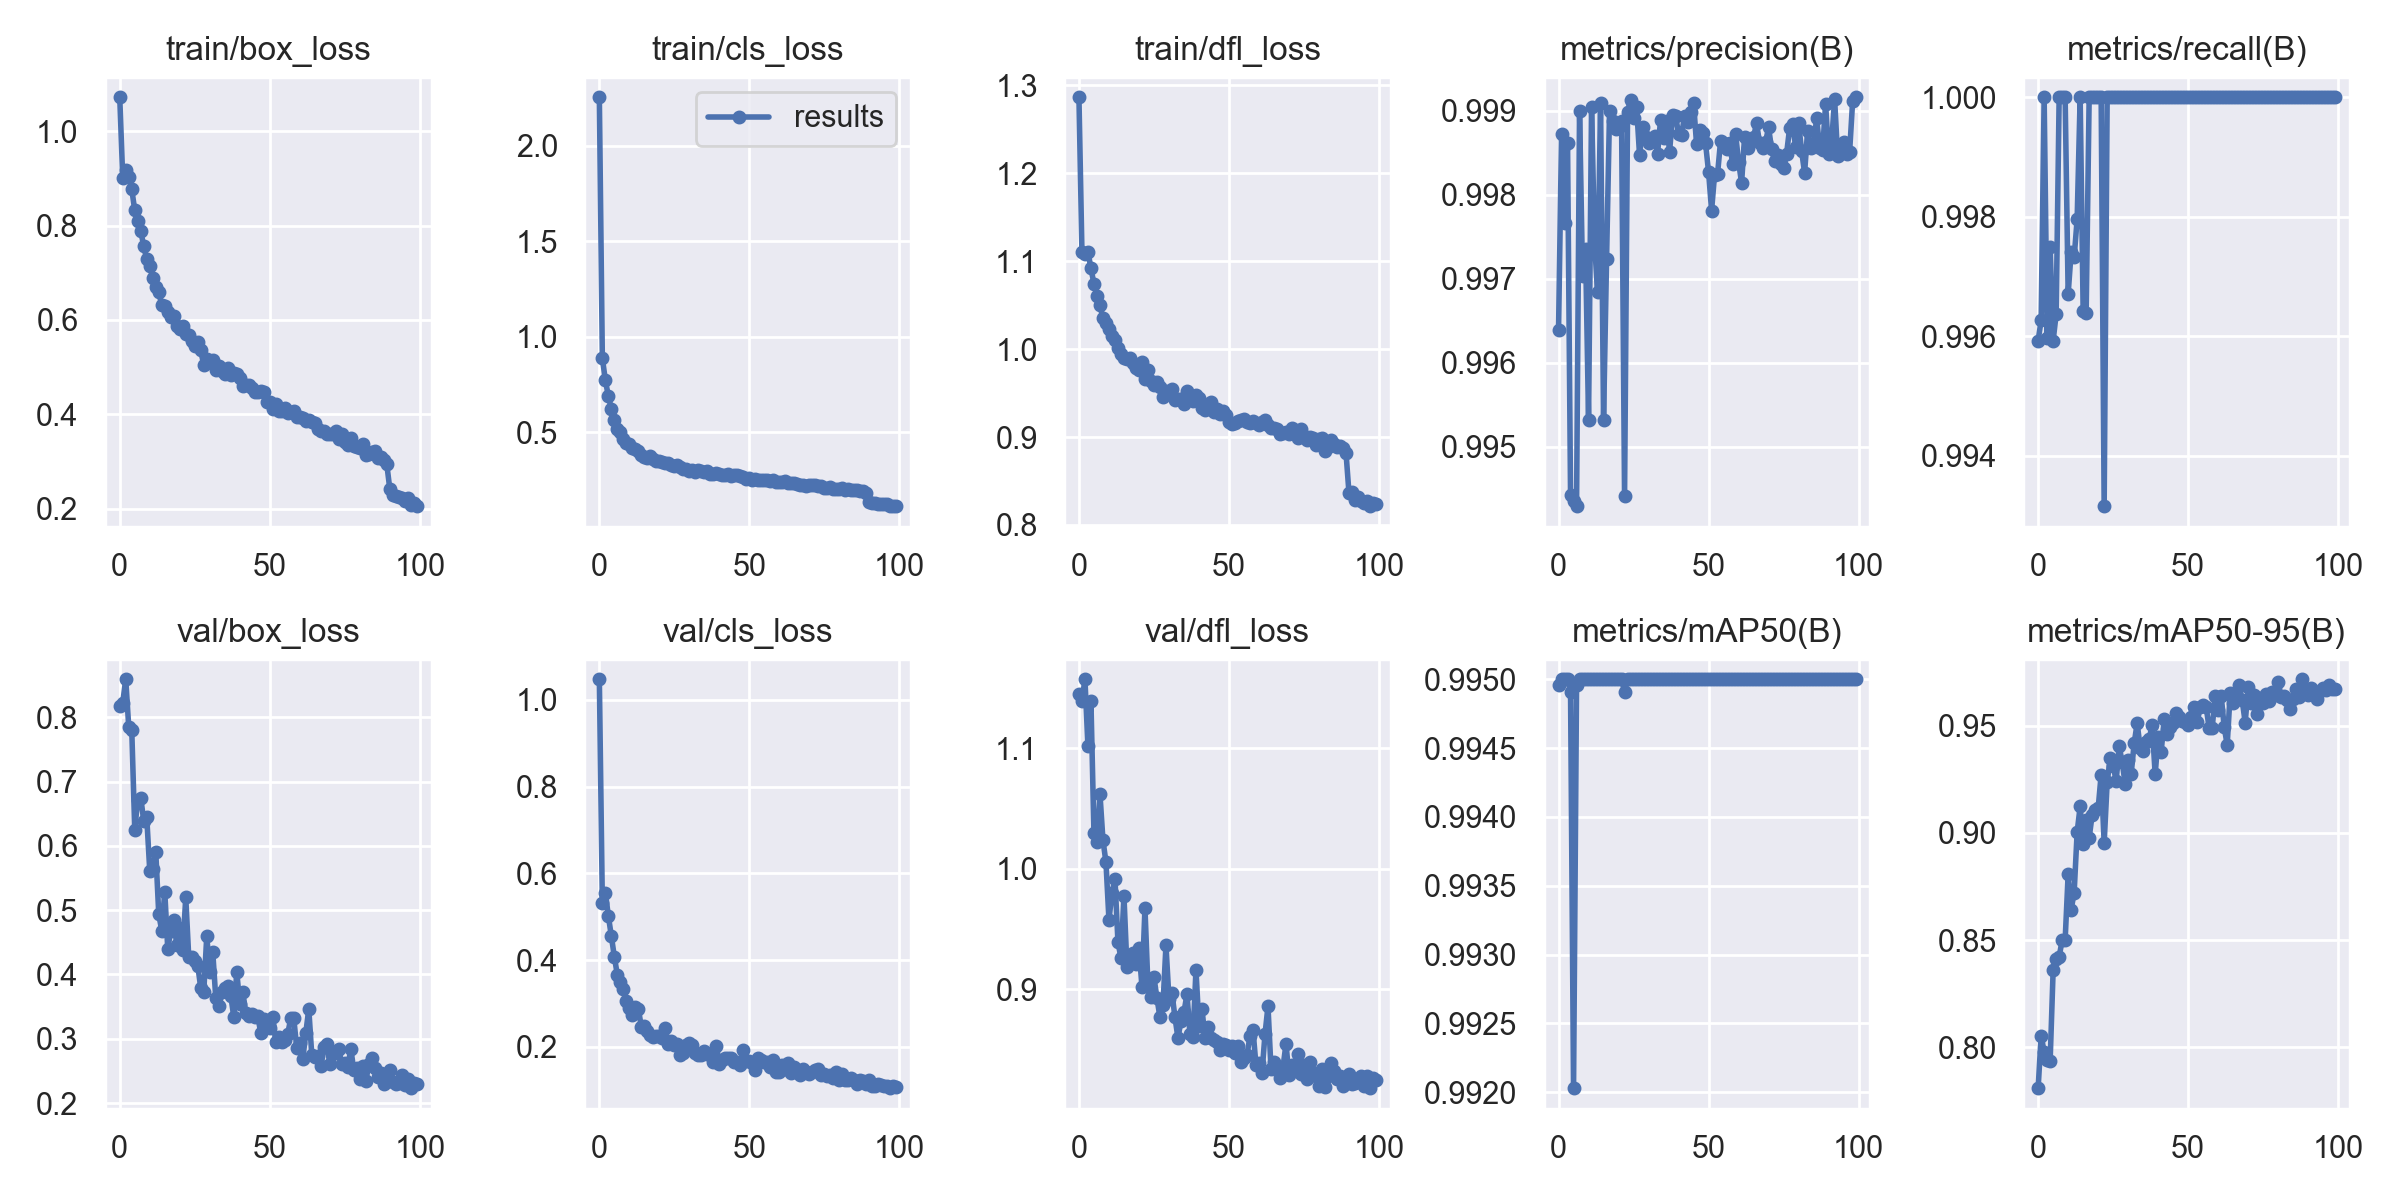

The file beside this chart, header and first rows:
epoch, train/box_loss, train/cls_loss, train/dfl_loss, metrics/precision(B), metrics/recall(B), metrics/mAP50(B), metrics/mAP50-95(B), val/box_loss, val/cls_loss, val/dfl_loss, lr/pg0, lr/pg1, lr/pg2
0, 1.072, 2.253, 1.286, 0.9964, 0.9959, 0.995, 0.781, 0.8171, 1.047, 1.145, 0.07028, 0.003302, 0.003302
1, 0.9005, 0.8881, 1.11, 0.9987, 0.9963, 0.995, 0.8055, 0.823, 0.5319, 1.139, 0.04021, 0.00657, 0.00657
2, 0.9188, 0.7728, 1.108, 0.9977, 1, 0.995, 0.7978, 0.8593, 0.5557, 1.157, 0.01008, 0.009772, 0.009772
3, 0.9031, 0.6896, 1.111, 0.9986, 0.996, 0.995, 0.794, 0.785, 0.5017, 1.102, 0.009703, 0.009703, 0.009703
4, 0.8773, 0.6232, 1.092, 0.9944, 0.9975, 0.9949, 0.7938, 0.7811, 0.4553, 1.139, 0.009703, 0.009703, 0.009703
5, 0.8326, 0.5641, 1.074, 0.9943, 0.9959, 0.992, 0.836, 0.6256, 0.4076, 1.03, 0.009604, 0.009604, 0.009604
6, 0.8096, 0.5183, 1.061, 0.9943, 0.9964, 0.995, 0.8412, 0.6716, 0.3658, 1.022, 0.009505, 0.009505, 0.009505
7, 0.7893, 0.5008, 1.05, 0.999, 1, 0.995, 0.8423, 0.6751, 0.3505, 1.062, 0.009406, 0.009406, 0.009406
8, 0.7561, 0.4652, 1.035, 0.997, 1, 0.995, 0.8499, 0.639, 0.3334, 1.024, 0.009307, 0.009307, 0.009307
9, 0.7288, 0.4449, 1.029, 0.9973, 1, 0.995, 0.8501, 0.6444, 0.3062, 1.006, 0.009208, 0.009208, 0.009208
10, 0.715, 0.4372, 1.023, 0.9953, 0.9967, 0.995, 0.8807, 0.5617, 0.289, 0.9577, 0.009109, 0.009109, 0.009109
11, 0.6894, 0.4182, 1.015, 0.999, 0.9974, 0.995, 0.8642, 0.5647, 0.2731, 0.9797, 0.00901, 0.00901, 0.00901
12, 0.6706, 0.4104, 1.011, 0.9974, 0.9973, 0.995, 0.8722, 0.591, 0.2927, 0.9917, 0.008911, 0.008911, 0.008911
13, 0.659, 0.4005, 1.002, 0.9968, 0.998, 0.995, 0.9004, 0.494, 0.2873, 0.9392, 0.008812, 0.008812, 0.008812
14, 0.6315, 0.3802, 0.9943, 0.9991, 1, 0.995, 0.9123, 0.468, 0.2462, 0.9257, 0.008713, 0.008713, 0.008713
15, 0.6297, 0.37, 0.9898, 0.9953, 0.9964, 0.995, 0.895, 0.5291, 0.2479, 0.9774, 0.008614, 0.008614, 0.008614
16, 0.6166, 0.3634, 0.9885, 0.9972, 0.9964, 0.995, 0.9058, 0.44, 0.2359, 0.9181, 0.008515, 0.008515, 0.008515
17, 0.6073, 0.3744, 0.9899, 0.999, 1, 0.995, 0.8976, 0.468, 0.2267, 0.9276, 0.008416, 0.008416, 0.008416
18, 0.608, 0.3609, 0.9848, 0.9989, 1, 0.995, 0.9084, 0.4852, 0.2235, 0.9299, 0.008317, 0.008317, 0.008317
19, 0.587, 0.3491, 0.9788, 0.9988, 1, 0.995, 0.9105, 0.4457, 0.225, 0.9207, 0.008218, 0.008218, 0.008218
20, 0.5813, 0.3498, 0.9758, 0.9988, 1, 0.995, 0.9114, 0.4718, 0.2244, 0.9345, 0.008119, 0.008119, 0.008119
21, 0.5876, 0.3428, 0.9856, 0.9989, 1, 0.995, 0.9272, 0.4386, 0.22, 0.9019, 0.00802, 0.00802, 0.00802
22, 0.5711, 0.3394, 0.9665, 0.9944, 0.9932, 0.9949, 0.8953, 0.5199, 0.2426, 0.9673, 0.007921, 0.007921, 0.007921
23, 0.5674, 0.3399, 0.9758, 0.999, 1, 0.995, 0.9235, 0.4267, 0.2066, 0.9023, 0.007822, 0.007822, 0.007822
24, 0.5559, 0.3269, 0.9637, 0.9991, 1, 0.995, 0.9347, 0.4276, 0.214, 0.8932, 0.007723, 0.007723, 0.007723
25, 0.5447, 0.3238, 0.9598, 0.9989, 1, 0.995, 0.9312, 0.421, 0.2032, 0.9098, 0.007624, 0.007624, 0.007624
26, 0.5542, 0.3265, 0.9624, 0.999, 1, 0.995, 0.9243, 0.4139, 0.2061, 0.8925, 0.007525, 0.007525, 0.007525
27, 0.5355, 0.3178, 0.9564, 0.9985, 1, 0.995, 0.9403, 0.3788, 0.1817, 0.8765, 0.007426, 0.007426, 0.007426
28, 0.504, 0.3093, 0.9458, 0.9988, 1, 0.995, 0.933, 0.3731, 0.1856, 0.8866, 0.007327, 0.007327, 0.007327
29, 0.5168, 0.308, 0.9519, 0.9987, 1, 0.995, 0.9228, 0.4597, 0.2034, 0.9363, 0.007228, 0.007228, 0.007228
30, 0.5112, 0.2978, 0.9505, 0.9986, 1, 0.995, 0.9337, 0.4039, 0.2083, 0.892, 0.007129, 0.007129, 0.007129
31, 0.5161, 0.3015, 0.9543, 0.9987, 1, 0.995, 0.9275, 0.4346, 0.2033, 0.8969, 0.00703, 0.00703, 0.00703
32, 0.495, 0.2944, 0.9426, 0.9987, 1, 0.995, 0.9417, 0.3634, 0.1863, 0.8765, 0.006931, 0.006931, 0.006931
33, 0.5019, 0.301, 0.9438, 0.9985, 1, 0.995, 0.9511, 0.3503, 0.1819, 0.8593, 0.006832, 0.006832, 0.006832
34, 0.4927, 0.2969, 0.9437, 0.9989, 1, 0.995, 0.9396, 0.3733, 0.1818, 0.8736, 0.006733, 0.006733, 0.006733
35, 0.4857, 0.2918, 0.9375, 0.9987, 1, 0.995, 0.9382, 0.3785, 0.1906, 0.8807, 0.006634, 0.006634, 0.006634
36, 0.4981, 0.2962, 0.9526, 0.9989, 1, 0.995, 0.9425, 0.3818, 0.1824, 0.8959, 0.006535, 0.006535, 0.006535
37, 0.4828, 0.2844, 0.9438, 0.9985, 1, 0.995, 0.9437, 0.3672, 0.1836, 0.8624, 0.006436, 0.006436, 0.006436
38, 0.4873, 0.2843, 0.9409, 0.999, 1, 0.995, 0.9504, 0.3341, 0.1639, 0.86, 0.006337, 0.006337, 0.006337
39, 0.4852, 0.2871, 0.948, 0.9989, 1, 0.995, 0.9273, 0.404, 0.2029, 0.9159, 0.006238, 0.006238, 0.006238
40, 0.4761, 0.2824, 0.9439, 0.9987, 1, 0.995, 0.9448, 0.3535, 0.1612, 0.869, 0.006139, 0.006139, 0.006139
41, 0.4598, 0.2746, 0.9336, 0.9987, 1, 0.995, 0.9378, 0.3731, 0.1703, 0.8837, 0.00604, 0.00604, 0.00604
42, 0.4612, 0.2772, 0.9311, 0.9989, 1, 0.995, 0.9531, 0.3399, 0.1754, 0.8595, 0.005941, 0.005941, 0.005941
43, 0.4613, 0.2801, 0.9376, 0.9989, 1, 0.995, 0.9462, 0.3357, 0.1732, 0.8687, 0.005842, 0.005842, 0.005842
44, 0.4568, 0.2704, 0.9399, 0.999, 1, 0.995, 0.9495, 0.3388, 0.1736, 0.8591, 0.005743, 0.005743, 0.005743
45, 0.4468, 0.2743, 0.9286, 0.9991, 1, 0.995, 0.951, 0.3333, 0.1649, 0.8581, 0.005644, 0.005644, 0.005644
46, 0.4465, 0.2758, 0.9324, 0.9986, 1, 0.995, 0.9559, 0.335, 0.165, 0.8564, 0.005545, 0.005545, 0.005545
47, 0.4496, 0.2723, 0.9263, 0.9988, 1, 0.995, 0.9539, 0.3087, 0.1589, 0.8495, 0.005446, 0.005446, 0.005446
48, 0.4464, 0.2666, 0.9301, 0.9987, 1, 0.995, 0.952, 0.3302, 0.1928, 0.8541, 0.005347, 0.005347, 0.005347
49, 0.4258, 0.2569, 0.9251, 0.9986, 1, 0.995, 0.9519, 0.3218, 0.1663, 0.8537, 0.005248, 0.005248, 0.005248
50, 0.4251, 0.2601, 0.9173, 0.9983, 1, 0.995, 0.9503, 0.3166, 0.1665, 0.8495, 0.005149, 0.005149, 0.005149
51, 0.4123, 0.2504, 0.915, 0.9978, 1, 0.995, 0.954, 0.3341, 0.1631, 0.8527, 0.00505, 0.00505, 0.00505
52, 0.4222, 0.2566, 0.9163, 0.9982, 1, 0.995, 0.9587, 0.2945, 0.1474, 0.8465, 0.004951, 0.004951, 0.004951
53, 0.408, 0.2518, 0.9186, 0.9982, 1, 0.995, 0.9517, 0.303, 0.1751, 0.8528, 0.004852, 0.004852, 0.004852
54, 0.4062, 0.2526, 0.9199, 0.9986, 1, 0.995, 0.9585, 0.2946, 0.1689, 0.8394, 0.004753, 0.004753, 0.004753
55, 0.4134, 0.2495, 0.9208, 0.9986, 1, 0.995, 0.9594, 0.2975, 0.164, 0.8431, 0.004654, 0.004654, 0.004654
56, 0.4023, 0.251, 0.9169, 0.9985, 1, 0.995, 0.9585, 0.3081, 0.1651, 0.8451, 0.004555, 0.004555, 0.004555
57, 0.4049, 0.2469, 0.9158, 0.9986, 1, 0.995, 0.9487, 0.3319, 0.1542, 0.8611, 0.004456, 0.004456, 0.004456
58, 0.4061, 0.2492, 0.9179, 0.9984, 1, 0.995, 0.9489, 0.3316, 0.169, 0.8662, 0.004357, 0.004357, 0.004357
59, 0.3937, 0.2403, 0.9158, 0.9987, 1, 0.995, 0.9638, 0.2849, 0.1418, 0.8368, 0.004258, 0.004258, 0.004258
... 40 more rows
